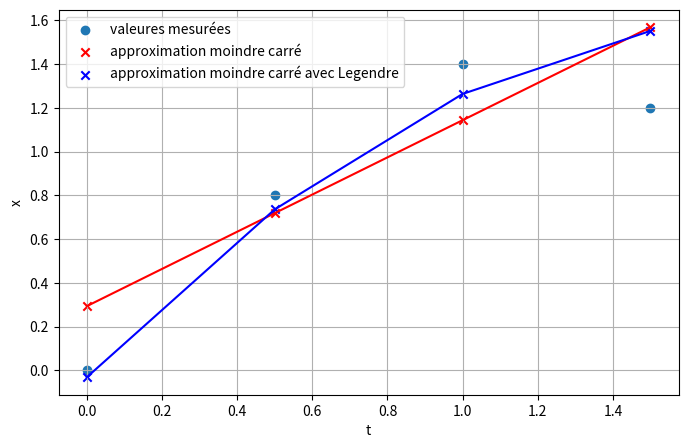

The script that saved this image:
import matplotlib.pyplot as plt
import numpy as np

t = np.array([0, 0.5, 1, 1.5])
x = np.array([0, 0.8, 1.4, 1.2])

# Paramètres de la droite moindre carré : y = a*x + b
theta1 = 0.85
theta0 = 0.294

# Paramètres de la droite moindre carré avec Legendre : y = a*x + b
theta0_l = -0.031
theta1_l = 1.774
theta2_l = -0.479


# --- Création de la droite ---
x_approx = theta1 * t + theta0
x_approx_legendre = theta2_l * t**2 + theta1_l * t + theta0_l

# --- Tracé ---
plt.figure(figsize=(8, 5))
plt.scatter(t, x, label="valeures mesurées", marker="o")
plt.scatter(t, x_approx, label="approximation moindre carré", marker="x", color="red")
plt.plot(t, x_approx, color="red")
plt.scatter(t, x_approx_legendre, label="approximation moindre carré avec Legendre", marker="x", color="blue")
plt.plot(t, x_approx_legendre, color="blue")

# Mise en forme
plt.xlabel("t")
plt.ylabel("x")
#plt.title("Scatterplot avec droite y = ax + b")
plt.legend()
plt.grid(True)
plt.show()
